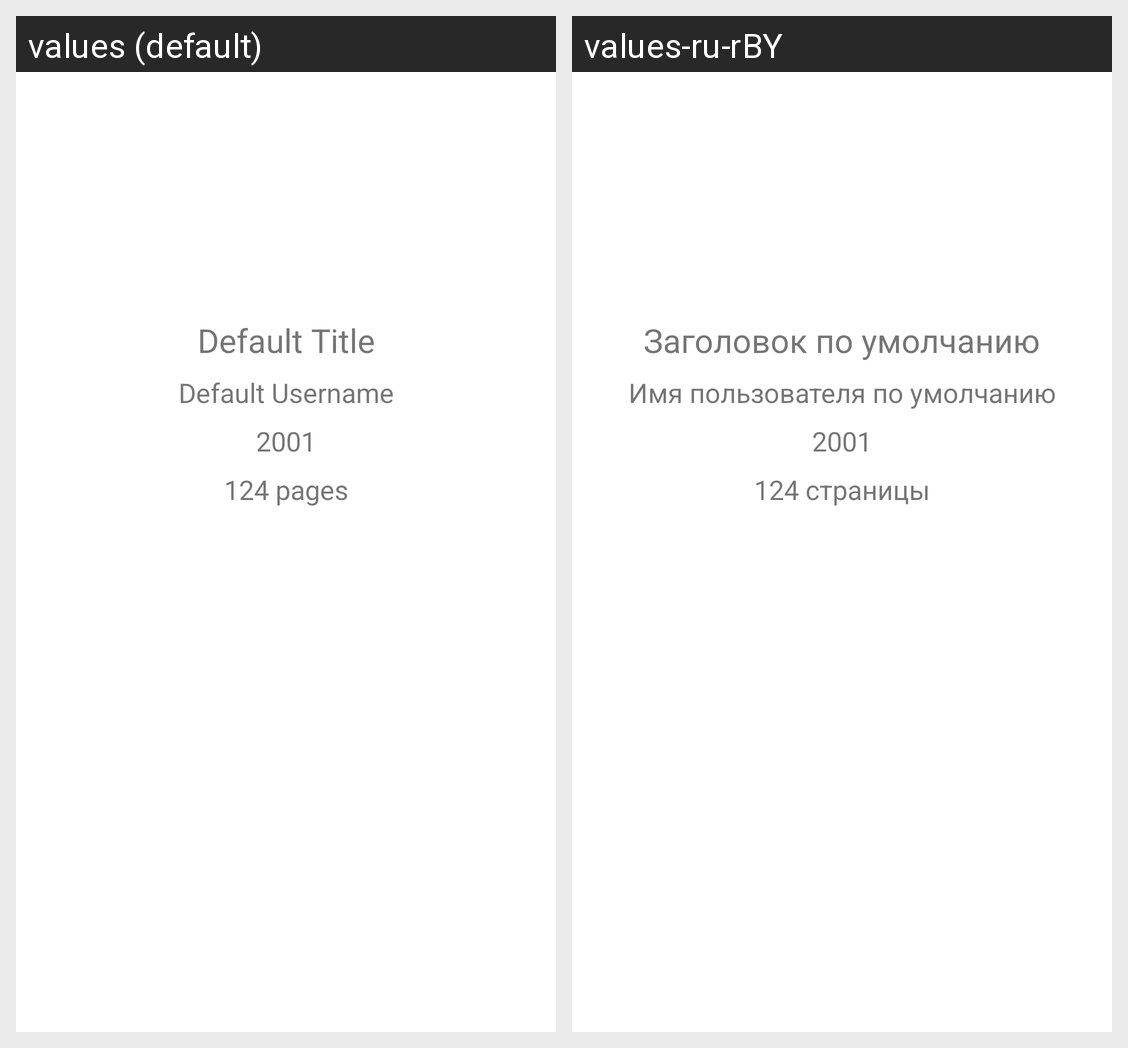

Here is an Android app screen in its default locale and in the app's own translations. Write out the translated-string differences for the strings that appear on this screen.
Android screen res/layout/book_grid_item.xml rendered under 2 locales, left to right: values (default), values-ru-rBY. Device: Nexus 5 (rendered at 1080×1920; each locale shown at half size, 540×960, under a caption strip naming it); theme Theme.BooksApplication.
Strings drawn on this screen, with the default value and each locale's value (text and hints the layout hard-codes, and strings that could not be matched under every locale, appear in the picture but are not listed):

default_title
  values: Default Title
  values-ru-rBY: Заголовок по умолчанию

defaultusername
  values: Default Username
  values-ru-rBY: Имя пользователя по умолчанию

default_year
  values: 2001
  values-ru-rBY: 2001

default_pages
  values: 124 pages
  values-ru-rBY: 124 страницы
